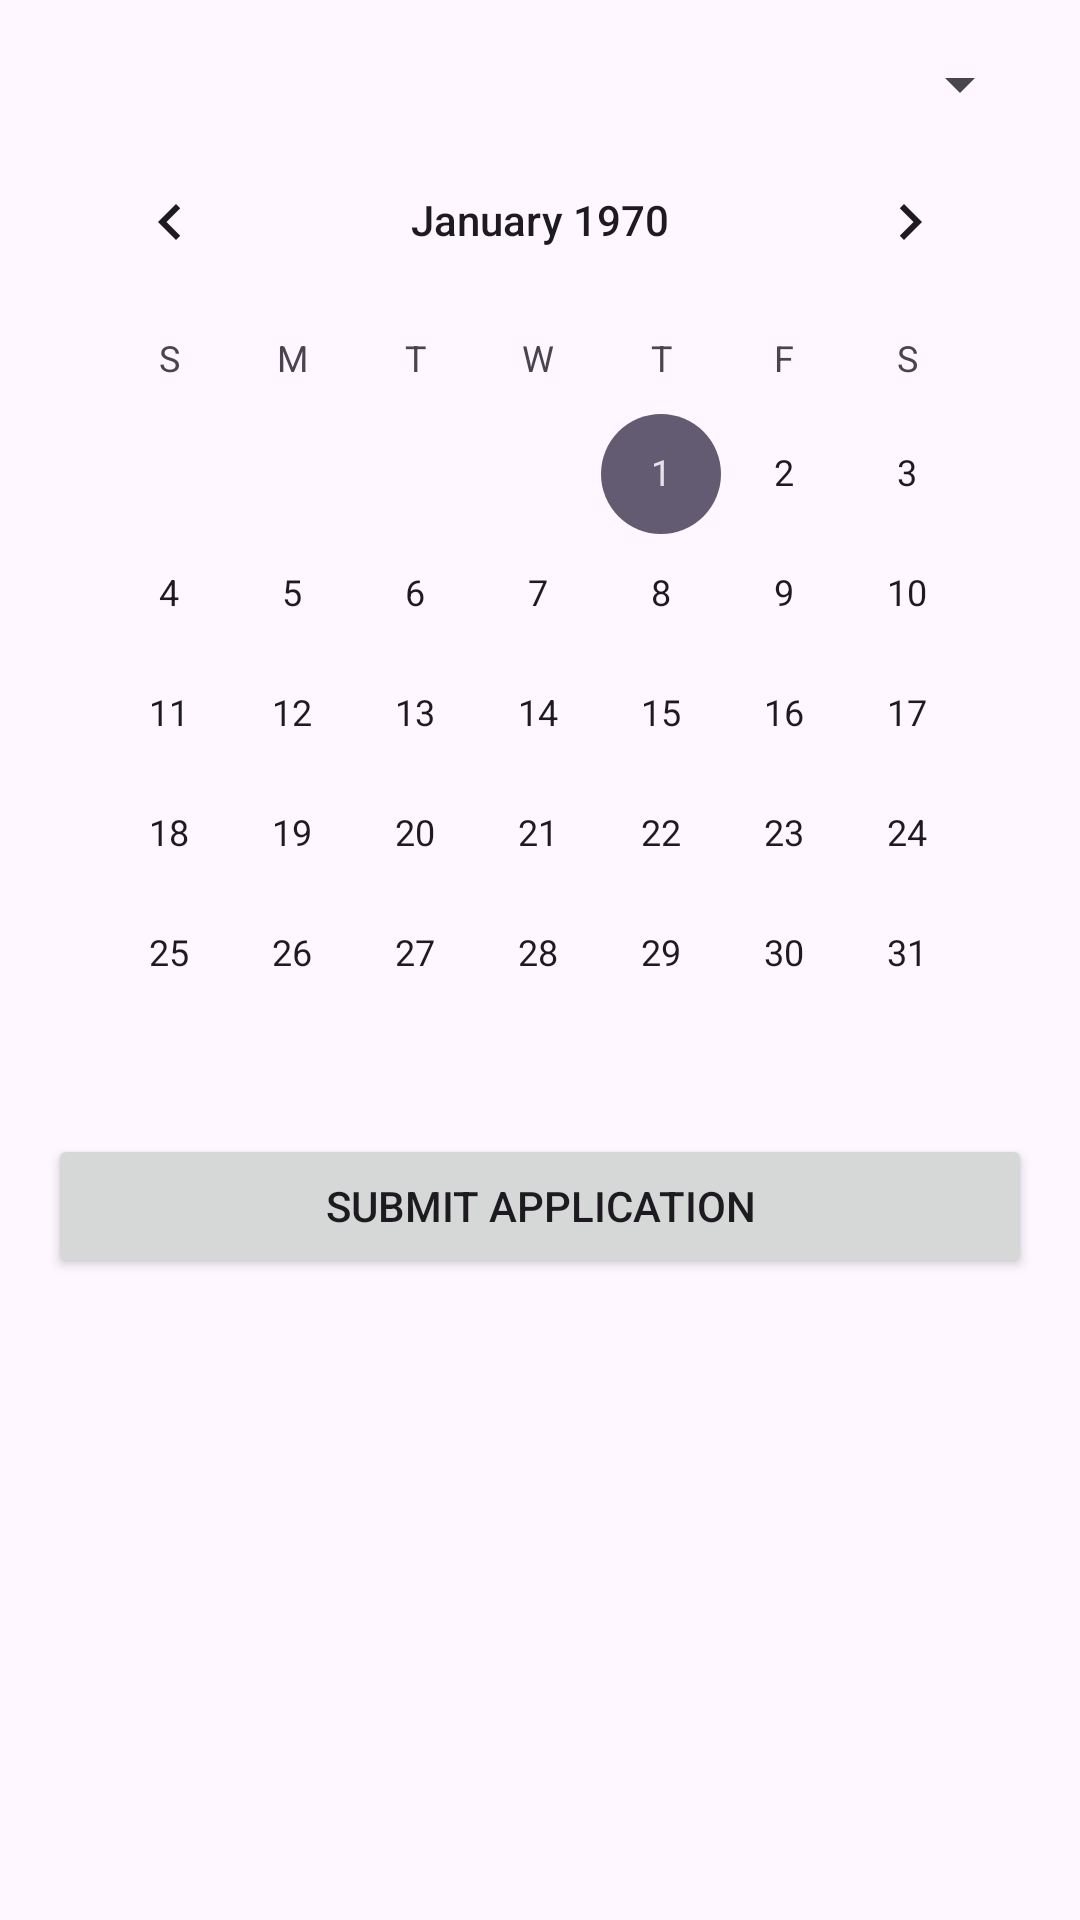

Produce the Android XML layout that renders to this screen, including the resource entries it uses.
<!-- AndroidManifest.xml: application theme Theme.KitaHack -->
<!-- res/layout/activity_volunteer_application.xml -->
<?xml version="1.0" encoding="utf-8"?>
<LinearLayout xmlns:android="http://schemas.android.com/apk/res/android"
    android:layout_width="match_parent"
    android:layout_height="match_parent"
    android:orientation="vertical"
    android:padding="16dp">

    
    <Spinner
        android:id="@+id/spinnerRole"
        android:layout_width="match_parent"
        android:layout_height="wrap_content" />

    
    <CalendarView
        android:id="@+id/calendarView"
        android:layout_width="match_parent"
        android:layout_height="wrap_content" />

    
    <Button
        android:id="@+id/btnSubmitApplication"
        android:layout_width="match_parent"
        android:layout_height="wrap_content"
        android:text="Submit Application" />

</LinearLayout>
<!-- resources referenced by this layout -->
<resources>
  <style name="Theme.KitaHack" parent="Base.Theme.KitaHack" />
  <style name="Base.Theme.KitaHack" parent="Theme.Material3.DayNight.NoActionBar">
          
          
      </style>
</resources>
